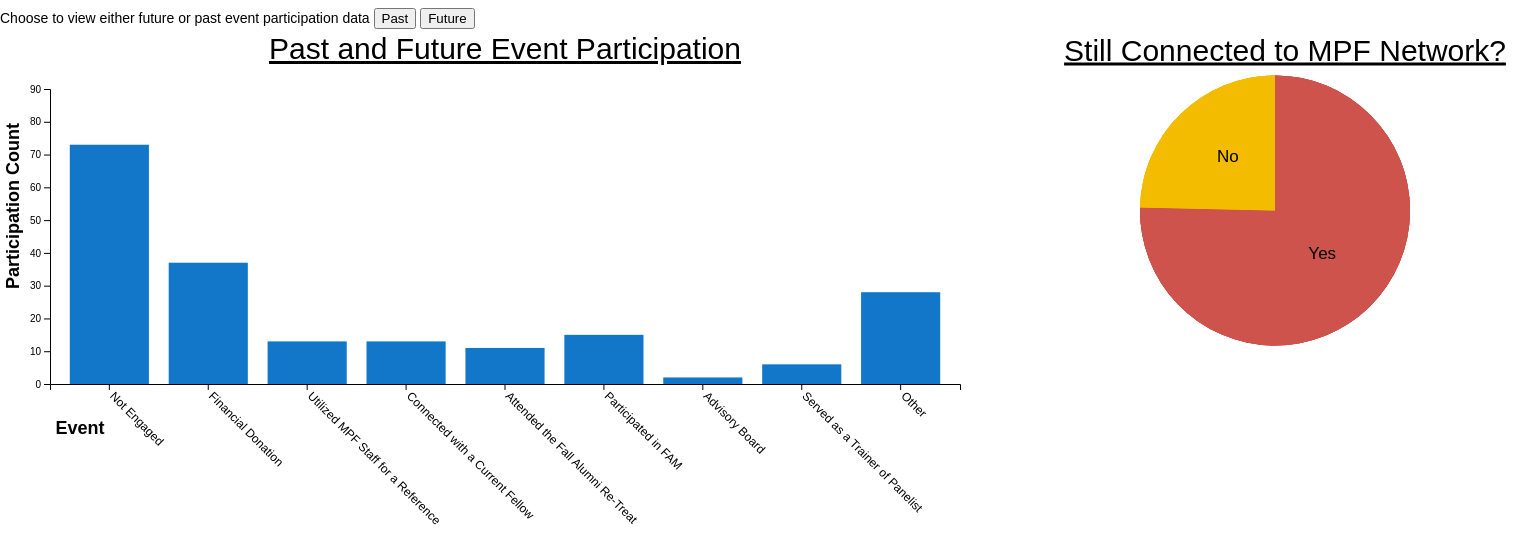
D3 v4 page, settled after 480 driven frames (8 s of simulated time); the page loaded 2 data file(s).


// ── js/finalviz-dos.js
var margin = { top: -50, right: 40, bottom: 145, left: 50 },
    width = 600 - margin.left - margin.right,
    height = 500 - margin.top - margin.bottom;

var svg3 = d3.select("#finalpie")
    .append("svg")
    .attr("width", width)
    .attr("height", height)
    .append("g")
    .attr("transform", "translate(" + width / 2 + "," + height / 2 + ")");

svg3.append("text")
    .attr("x", 10)
    .attr("y", -150)
    .attr("text-anchor", "middle")
    .style("font-size", "30px")
    .style("text-decoration", "underline")
    .text("Still Connected to MPF Network?");

function tab3(n, tot) {
    var radius = Math.min(350, 350) / 2 - 40

    // Create dummy data
    d3.csv("/csv/past_events_pie.csv", function (dataa) {
        dataa.forEach((i) => {
            delete i.Event
            i.Yes = Number(i.Yes)
            i.No = Number(i.No)
        })
        data = dataa[n]
        // set the color scale
        var color = d3.scaleOrdinal()
            .domain(data)
            .range(['#CD534C', '#F3BC00']);

        // Compute the position of each group on the pie:
        var pie = d3.pie()
            .value(function (d) { return d.value; })
        var data_ready = pie(d3.entries(data))
        // Now I know that group A goes from 0 degrees to x degrees and so on.

        // shape helper to build arcs:
        var arcGenerator = d3.arc()
            .innerRadius(0)
            .outerRadius(radius)

        var tooltip = d3.select('#finalpie')
            .append('div')
            .attr('class', 'tooltipp');

        tooltip.append('div')
            .attr('class', 'label');

        tooltip.append('div')
            .attr('class', 'percent');

        var mouseover = function (d) {
            var percent = Math.round(1000 * d.data.value / tot) / 10;
            tooltip.select('.label').html(d.data.key);
            tooltip.select('.percent').html(percent + '%');
            tooltip.style('display', 'block');
            d3.select(this)
                .style("stroke", "black")
        };

        var mouseleave = function () {
            tooltip.style('display', 'none');
            d3.select(this)
                .style("stroke", "none")
        };

        // Build the pie chart: Basically, each part of the pie is a path that we build using the arc function.
        svg3
            .selectAll('mySlices')
            .data(data_ready)
            .enter()
            .append('path')
            .attr('d', arcGenerator)
            .attr('fill', function (d) { return (color(d.data.key)) })
            .on("mouseover", mouseover)
            .on("mouseleave", mouseleave);

        svg3
            .selectAll('mySlices')
            .data(data_ready)
            .enter()
            .append('text')
            .text(function (d) {
                if (d.data.value === 0) {
                    return "";
                } else {
                    return d.data.key;
                }
            })
            .attr("transform", function (d) { return "translate(" + arcGenerator.centroid(d) + ")"; })
            .style("text-anchor", "middle")
            .style("font-size", 17)
    })
}

function tab4(n, tot) {
    var radius = Math.min(350, 350) / 2 - 40

    // Create dummy data
    d3.csv("/csv/future_events_pie.csv", function (dataa) {
        dataa.forEach((i) => {
            delete i.Event
            i.Yes = Number(i.Yes)
            i.No = Number(i.No)
        })
        data = dataa[n]

        // set the color scale
        var color = d3.scaleOrdinal()
            .domain(data)
            .range(['#CD534C', '#F3BC00']);

        // Compute the position of each group on the pie:
        var pie = d3.pie()
            .value(function (d) { return d.value; })
        var data_ready = pie(d3.entries(data))
        // Now I know that group A goes from 0 degrees to x degrees and so on.

        // shape helper to build arcs:
        var arcGenerator = d3.arc()
            .innerRadius(0)
            .outerRadius(radius)

        var tooltip = d3.select('#finalpie')
            .append('div')
            .attr('class', 'tooltipp');

        tooltip.append('div')
            .attr('class', 'label');

        tooltip.append('div')
            .attr('class', 'percent');

        var mouseover = function (d) {
            var percent = Math.round(1000 * d.data.value / tot) / 10;
            tooltip.select('.label').html(d.data.key);
            tooltip.select('.percent').html(percent + '%');
            tooltip.style('display', 'block');
            d3.select(this)
                .style("stroke", "black");
        };

        var mouseleave = function () {
            tooltip.style('display', 'none');
            d3.select(this)
                .style("stroke", "none");
        };

        // Build the pie chart: Basically, each part of the pie is a path that we build using the arc function.
        svg3
            .selectAll('mySlices')
            .data(data_ready)
            .enter()
            .append('path')
            .attr('d', arcGenerator)
            .attr('fill', function (d) { return (color(d.data.key)) })
            .on("mouseover", mouseover)
            .on("mouseleave", mouseleave);

        // Now add the annotation. Use the centroid method to get the best coordinates
        svg3
            .selectAll('mySlices')
            .data(data_ready)
            .enter()
            .append('text')
            .text(function (d) {
                if (d.data.value === 0) {
                    return "";
                } else {
                    return d.data.key;
                }
            })
            .attr("transform", function (d) { return "translate(" + arcGenerator.centroid(d) + ")"; })
            .style("text-anchor", "middle")
            .style("font-size", 17)
    })
}

tab3(0, 73)
tab3(0, 73)
tab3(0, 73)
tab3(0, 73)
// ── js/finalviz.js
var margin = { top: 60, right: 40, bottom: 145, left: 50 },
    width = 1000 - margin.left - margin.right,
    height = 500 - margin.top - margin.bottom;

// append the svg object to the body of the page
var svg = d3.select("#finalviz")
    .append("svg")
    .attr("width", width + margin.left + margin.right)
    .attr("height", height + margin.top + margin.bottom)
    .append("g")
    .attr("transform",
        "translate(" + margin.left + "," + margin.top + ")");

svg.append("text")
    .attr("x", (width / 2))
    .attr("y", 0 - (margin.top / 2))
    .attr("text-anchor", "middle")
    .style("font-size", "30px")
    .style("text-decoration", "underline")
    .text("Past and Future Event Participation");

// Initialize the X axis
var x = d3.scaleBand()
    .range([0, width])
    .padding(0.2);
var xAxis = svg.append("g")
    .attr("transform", "translate(0," + height + ")")

svg.append("text")
    .attr("transform",
        "translate(" + 30 + " ," +
        (height + margin.top - 10) + ")")
    .attr("font-family", "sans-serif")
    .style("text-anchor", "middle")
    .style("font-size", "18px")
    .style("font-weight", "bold")
    .text("Event");

svg.append("text")
    .attr("class", "y label")
    .attr("x", -200)
    .attr("y", -45)
    .attr("dy", ".75em")
    .attr("transform", "rotate(-90)")
    .attr("font-family", "sans-serif")
    .style("font-size", "18px")
    .style("font-weight", "bold")
    .text("Participation Count");

// Initialize the Y axis
var y = d3.scaleLinear()
    .range([height, 0]);
var yAxis = svg.append("g")
    .attr("class", "myYaxis")

// var svg3 = d3.select("#finalpie")
//     .append("svg")
//     .attr("width", width)
//     .attr("height", height)
//     .append("g")
//     .attr("transform", "translate(" + width / 2 + "," + height / 2 + ")");

// svg3.append("text")
//     .attr("x", 420)
//     .attr("y", 0 - (margin.top / 2) - 50)
//     .attr("text-anchor", "middle")
//     .style("font-size", "30px")
//     .style("text-decoration", "underline")
//     .text("Still Connected to MPF Network?");

function tab1() {

    // Parse the Data
    d3.csv("/csv/past_events.csv", function (finData) {

        x.domain(finData.map(function (d) { return d.Event; }))
        xAxis.call(d3.axisBottom(x))
            .selectAll("text")
            .attr("y", 5)
            .attr("x", 9)
            .attr("dy", ".35em")
            .attr("transform", "rotate(45)")
            .attr("font-family", "sans-serif")
            .style("font-size", "12px")
            .style("text-anchor", "start");

        y.domain([0, 90]);
        yAxis.call(d3.axisLeft(y));

        var tooltip = d3.select('#finalviz')
            .append('div')
            .attr('class', 'tools');

        tooltip.append('div')
            .attr('class', 'lab');

        var mouseover = function (d) {
            tooltip.select('.lab').html(d.Yes + " responded \"Yes\" to: " + d.Event);
            tooltip.style('display', 'block');
            d3.select(this)
                .style("stroke", "black")
                .style("opacity", 0.8);

            id = finData.indexOf(d)
            tab3(id, d.Yes)
            tab3(id, d.Yes)
            tab3(id, d.Yes)
            tab3(id, d.Yes)
        }

        var mouseleave = function (d) {
            tooltip.style('display', 'none');
            d3.select(this)
                .style("stroke", "none")
                .style("opacity", 1)
        }

        var u = svg.selectAll("rect")
            .data(finData)

        u
            .enter()
            .append("rect")
            .merge(u)
            .attr("x", function (d) { return x(d.Event); })
            .attr("y", function (d) { return y(d.Yes); })
            .attr("width", x.bandwidth())
            .attr("height", function (d) { return height - y(d.Yes) - 110; })
            .attr("fill", "#1277c9")
            .on("mouseover", mouseover)
            .on("mouseleave", mouseleave);

        u
            .exit()
            .remove()
    })
}

function tab2() {

    // Parse the Data
    d3.csv("/csv/future_events.csv", function (finData) {

        x.domain(finData.map(function (d) { return d.Event; }))
        x.domain(finData.map(function (d) { return d.Event; }))
        xAxis.call(d3.axisBottom(x))
            .selectAll("text")
            .attr("y", 5)
            .attr("x", 9)
            .attr("dy", ".35em")
            .attr("transform", "rotate(45)")
            .attr("font-family", "sans-serif")
            .style("font-size", "12px")
            .style("text-anchor", "start");

        y.domain([0, 90]);
        yAxis.call(d3.axisLeft(y));

        var tooltip = d3.select('#finalviz')
            .append('div')
            .attr('class', 'tools');

        tooltip.append('div')
            .attr('class', 'lab');

        var mouseover = function (d) {
            tooltip.select('.lab').html(d.Yes + " responded \"Yes\" to: " + d.Event);
            tooltip.style('display', 'block');
            d3.select(this)
                .style("stroke", "black")
                .style("opacity", 0.8);

            id = finData.indexOf(d)
            tab4(id, d.Yes)
            tab4(id, d.Yes)
            tab4(id, d.Yes)
            tab4(id, d.Yes)
        }

        var mouseleave = function (d) {
            tooltip.style('display', 'none');
            d3.select(this)
                .style("stroke", "none")
                .style("opacity", 1)
        }

        var u = svg.selectAll("rect")
            .data(finData)

        u
            .enter()
            .append("rect")
            .merge(u)
            .attr("x", function (d) { return x(d.Event); })
            .attr("y", function (d) { return y(d.Yes); })
            .attr("width", x.bandwidth())
            .attr("height", function (d) { return height - y(d.Yes) - 110; })
            .attr("fill", "#1277c9")
            .on("mouseover", mouseover)
            .on("mouseleave", mouseleave);

        u
            .exit()
            .remove()
    })
}

tab1()

### data: csv/past_events_pie.csv
Event, Yes, No
Not Engaged - Y, 55, 18
Financial Donation - Y, 31, 6
Utilized MPF Staff for a Reference - Y, 13, 0
Connected with a Current Fellow - Y, 12, 1
Attended the Fall Alumni Re-Treat - Y, 10, 1
Participated in FAM - Y, 13, 2
Advisory Board - Y, 2, 0
Served as a Trainer of Panelist - Y, 6, 0
Other - Y, 26, 2

### data: csv/past_events.csv
Event, Yes, Unsure
Not Engaged, 73, 92
Financial Donation, 37, 128
Utilized MPF Staff for a Reference, 13, 152
Connected with a Current Fellow, 13, 152
Attended the Fall Alumni Re-Treat, 11, 154
Participated in FAM, 15, 150
Advisory Board, 2, 163
Served as a Trainer of Panelist, 6, 159
Other, 28, 137